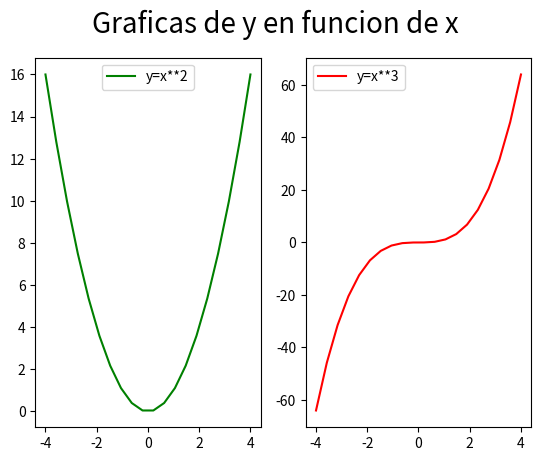

Reproduce this figure in Python.
# Matplotlib [Python]
# Ejercicios de práctica

# [redacted]
# Version: 2.0

# IMPORTANTE: NO borrar los comentarios
# que aparecen en verde con el hashtag "#"

# Ejercicios de matplotlib
import numpy as np
import matplotlib.pyplot as plt


if __name__ == '__main__':
    print("Bienvenidos a otra clase de Inove con Python")
    print("Line Plot")

    # NOTA: aproveche los ejemplos "multi_line_plot" de clase

    # Se desea graficar varias funciones en un mismmo gráfico (axe)

    # Las funciones que se desean implementar y graficar son:
    # y1 = x**2
    # y2 = x**3

    # Su implementación ya está disponible, es la siguiente:
    x = list(np.linspace(-4, 4, 20))

    y1 = []
    for i in x:
        y1.append(i**2)

    y2 = []
    for i in x:
        y2.append(i**3)

    # Alumno: Realizar un gráfico que representen las dos funciones
    # Para ello se debe llamar dos veces a "plot" con el mismo "ax"

    # Se debe colocar en la leyenda la función que representa
    # cada función

    # Cada función dibujarla con un color distinto
    # a su elección

    # Crear acá su gráfico

    fig = plt.figure()
    fig.suptitle('Graficas de y en funcion de x', fontsize='20')
    ax1 = fig.add_subplot(1, 2, 1)
    ax2 = fig.add_subplot(1, 2, 2)

    ax1.plot(x, y1, color='g' ,label='y=x**2')
    ax2.plot(x, y2, color='r' ,label='y=x**3')
    ax1.legend()
    ax2.legend()
    plt.show()

    print("terminamos")
